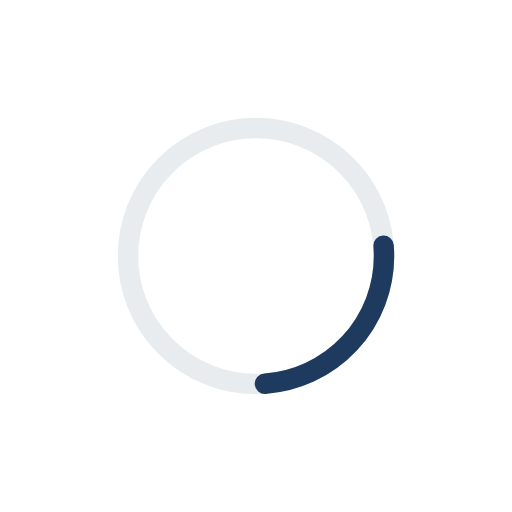
t = 0.00 s
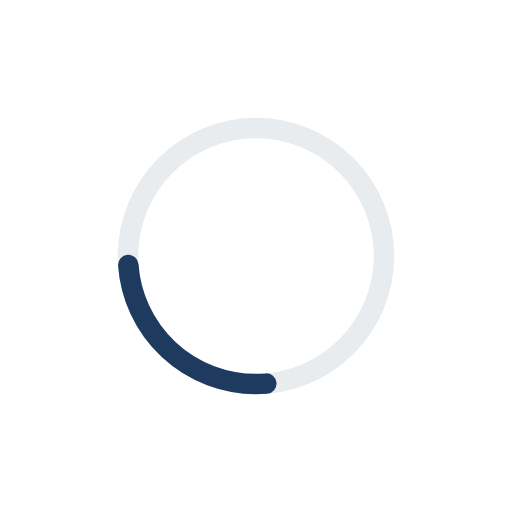
t = 0.25 s
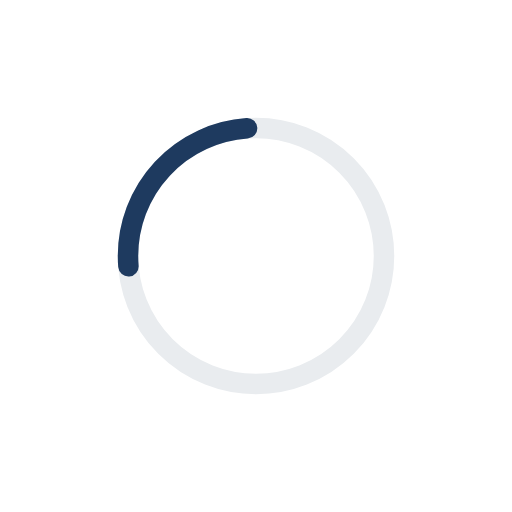
t = 0.50 s
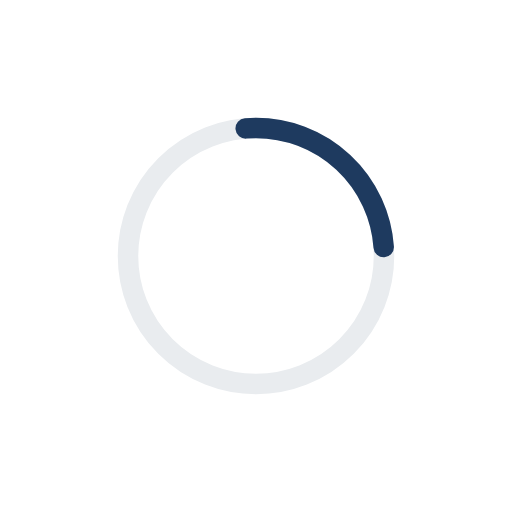
t = 0.75 s

The animated SVG that drew these frames (rendered in a browser with its animation timeline set to each time). Animation: 1 SMIL element (animateTransform=1); one cycle of 1.00 s, repeats indefinitely.

<svg width="200" height="200" viewBox="0 0 200 200" fill="none" xmlns="http://www.w3.org/2000/svg">
  <!-- Animated spinner (CSS animation needed) -->
  <circle cx="100" cy="100" r="50" stroke="#e9ecef" stroke-width="8" fill="none"/>
  <circle cx="100" cy="100" r="50" stroke="#1e3a5f" stroke-width="8" fill="none" stroke-dasharray="75 235" stroke-linecap="round">
    <animateTransform
      attributeName="transform"
      type="rotate"
      from="0 100 100"
      to="360 100 100"
      dur="1s"
      repeatCount="indefinite"/>
  </circle>
</svg>
